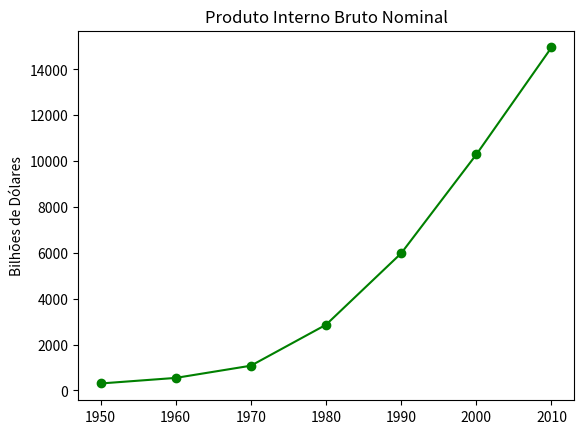

Generate this figure with matplotlib:
from matplotlib import pyplot as plt

#years = [1950, 1960,1970,1980,1990,2000,2010]
years = [x for x in range (1950, 2011,10) ] # Loop de 1950 a 2011, pulando de 10 em 10
gdp = [300.2,543.3,1075.9,2862.5,5979.6,10289.7,14958.3]

#Crie um gráfico de linhas, ano no eixo x, gdp no eixo y
plt.plot(years,gdp,color='green',marker ='o',linestyle = 'solid')

#Crie um título
plt.title("Produto Interno Bruto Nominal")

#Adicione um rótulo ao eixo y
plt.ylabel("Bilhões de Dólares")
plt.show()

